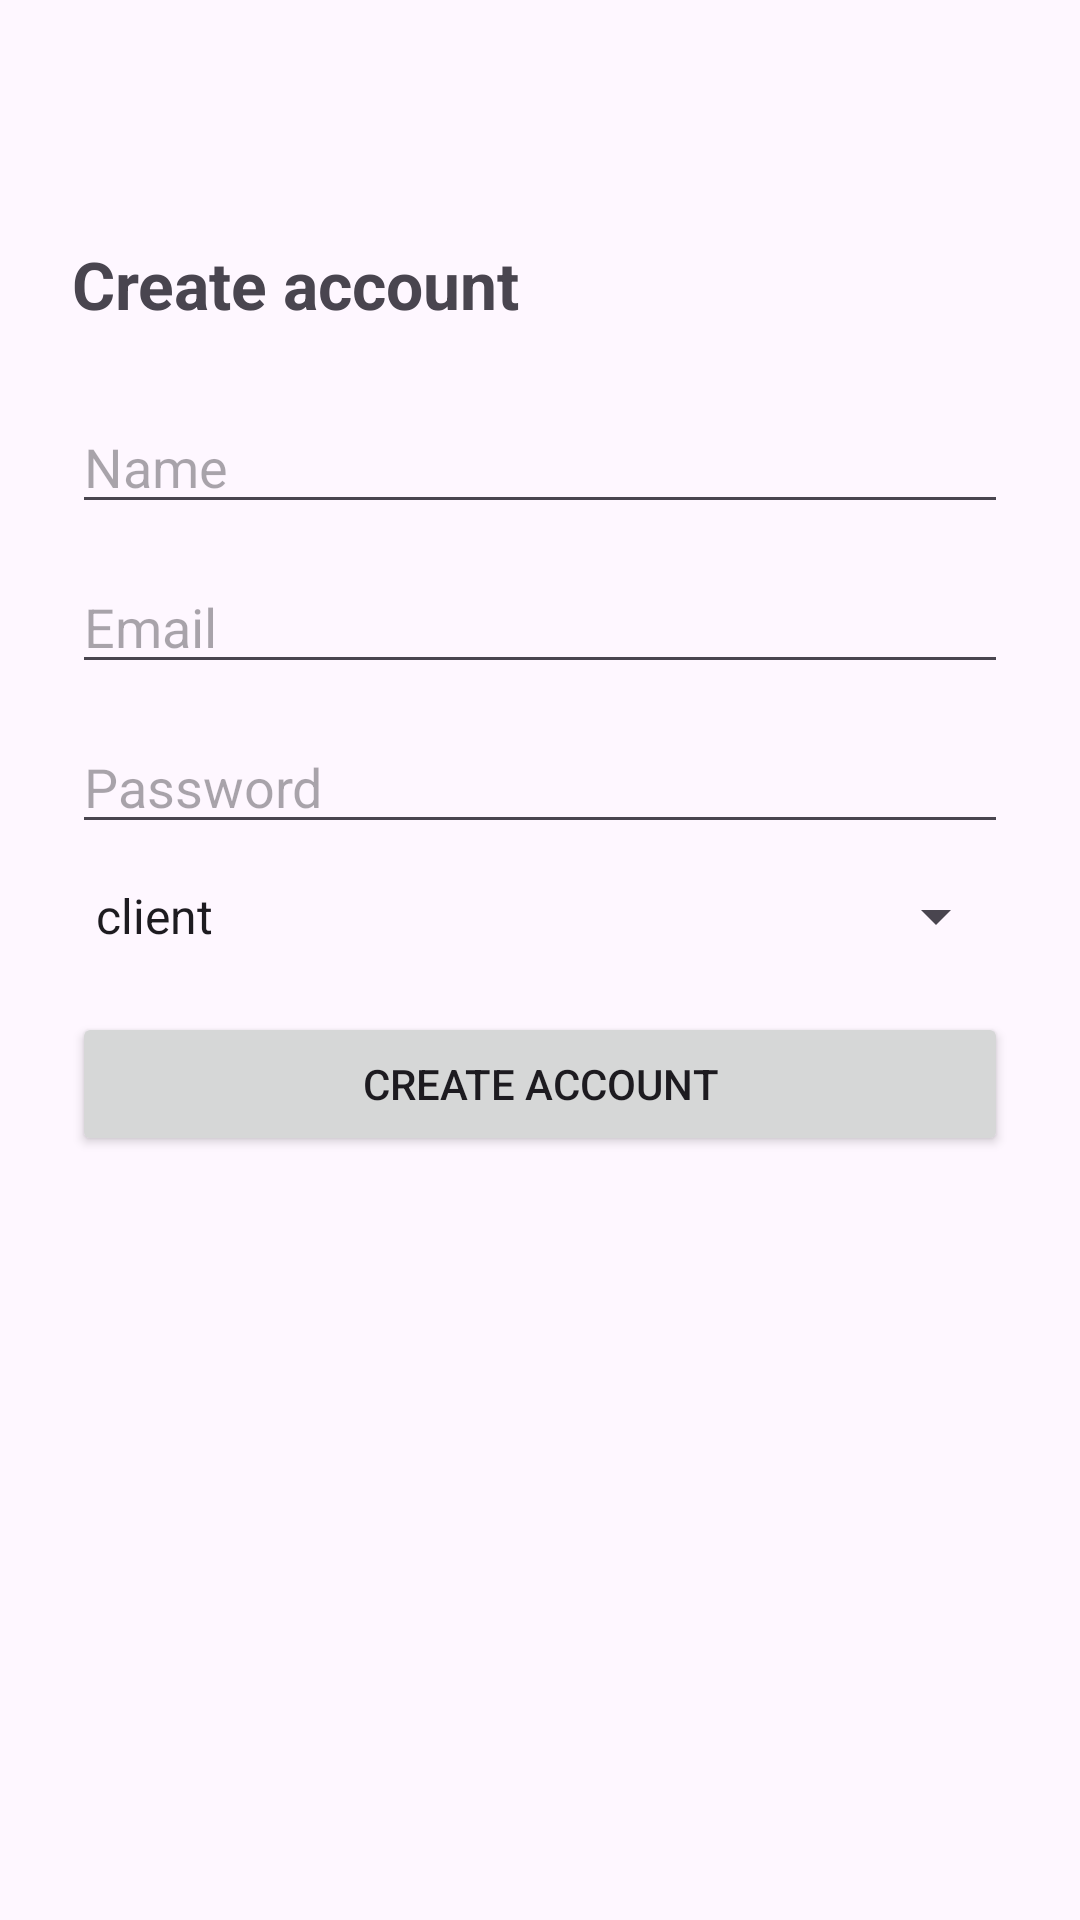

Write the Android layout XML for this screen, with the resource values it uses.
<!-- AndroidManifest.xml: application theme Theme.CloudApp -->
<!-- res/layout/activity_register.xml -->
<?xml version="1.0" encoding="utf-8"?>
<LinearLayout xmlns:android="http://schemas.android.com/apk/res/android"
    android:layout_width="match_parent"
    android:layout_height="match_parent"
    android:orientation="vertical"
    android:padding="24dp">

    <ImageButton
        android:id="@+id/btnBack"
        android:layout_width="48dp"
        android:layout_height="48dp"
        android:layout_marginBottom="8dp"
        android:background="?attr/selectableItemBackgroundBorderless"
        android:contentDescription="@string/back"
        android:padding="12dp"
        android:src="@drawable/ic_arrow_back" />

    <TextView
        android:layout_width="match_parent"
        android:layout_height="wrap_content"
        android:layout_marginBottom="24dp"
        android:text="Create account"
        android:textSize="22sp"
        android:textStyle="bold" />

    <EditText
        android:id="@+id/etName"
        android:layout_width="match_parent"
        android:layout_height="wrap_content"
        android:layout_marginBottom="12dp"
        android:hint="Name"
        android:inputType="textPersonName" />

    <EditText
        android:id="@+id/etEmail"
        android:layout_width="match_parent"
        android:layout_height="wrap_content"
        android:layout_marginBottom="12dp"
        android:hint="Email"
        android:inputType="textEmailAddress" />

    <EditText
        android:id="@+id/etPassword"
        android:layout_width="match_parent"
        android:layout_height="wrap_content"
        android:layout_marginBottom="12dp"
        android:hint="Password"
        android:inputType="textPassword" />

    <Spinner
        android:id="@+id/spRole"
        android:layout_width="match_parent"
        android:layout_height="wrap_content"
        android:layout_marginBottom="20dp"
        android:entries="@array/user_roles" />

    <Button
        android:id="@+id/btnCreateAccount"
        android:layout_width="match_parent"
        android:layout_height="wrap_content"
        android:text="Create account" />

</LinearLayout>
<!-- resources referenced by this layout -->
<resources>
  <string-array name="user_roles">
          <item>client</item>
          <item>merchant</item>
          <item>admin</item>
      </string-array>
  <string name="back">Retour</string>
  <style name="Theme.CloudApp" parent="Base.Theme.CloudApp" />
  <style name="Base.Theme.CloudApp" parent="Theme.Material3.DayNight.NoActionBar">
          
          
      </style>
</resources>
